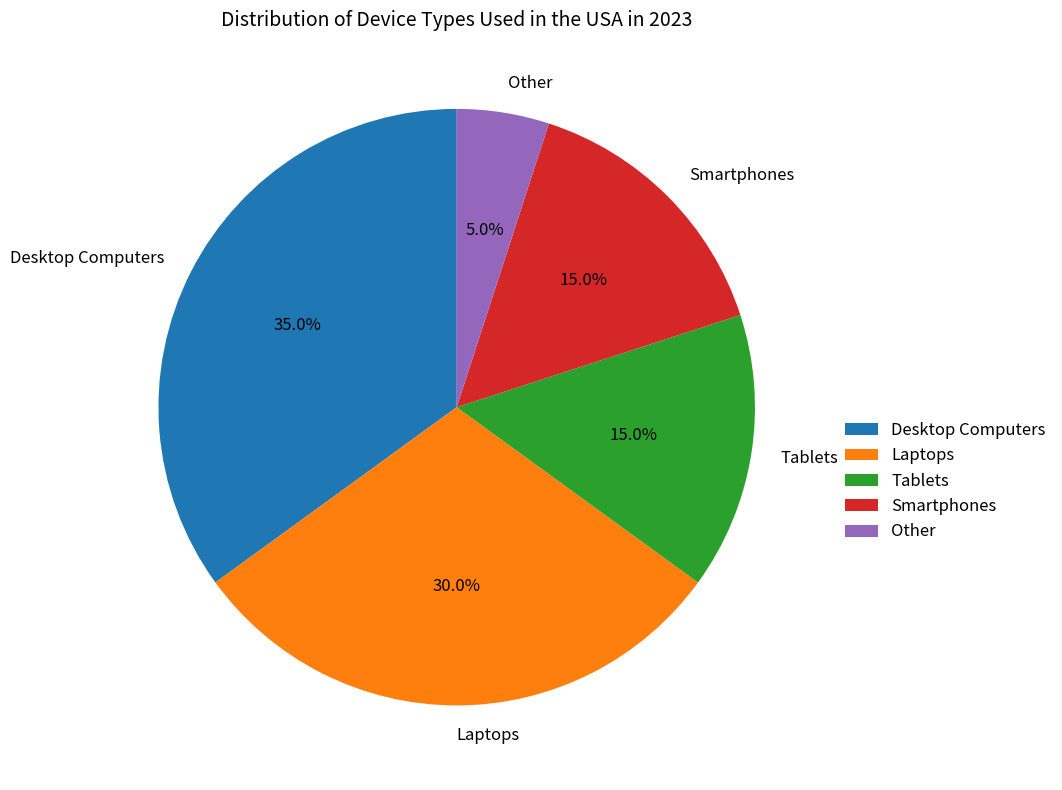

The script that saved this image: (Note: this script raises an exception after producing the figure.)

import matplotlib.pyplot as plt

labels = ['Desktop Computers', 'Laptops', 'Tablets', 'Smartphones', 'Other']
sizes = [35, 30, 15, 15, 5]

fig = plt.figure(figsize=(10, 8))
plt.pie(sizes, labels=labels, autopct='%1.1f%%', textprops={'fontsize': 12}, startangle=90, wedgeprops={'linewidth': 1.5})
plt.title('Distribution of Device Types Used in the USA in 2023', fontsize=14)
plt.legend(loc='upper left', bbox_to_anchor=(1, 0.5), prop={'size': 12}, shadow=True, frameon=False)
plt.tight_layout()
plt.savefig(r'pie chart/png/483.png')

plt.cla()
plt.clf()
plt.close()